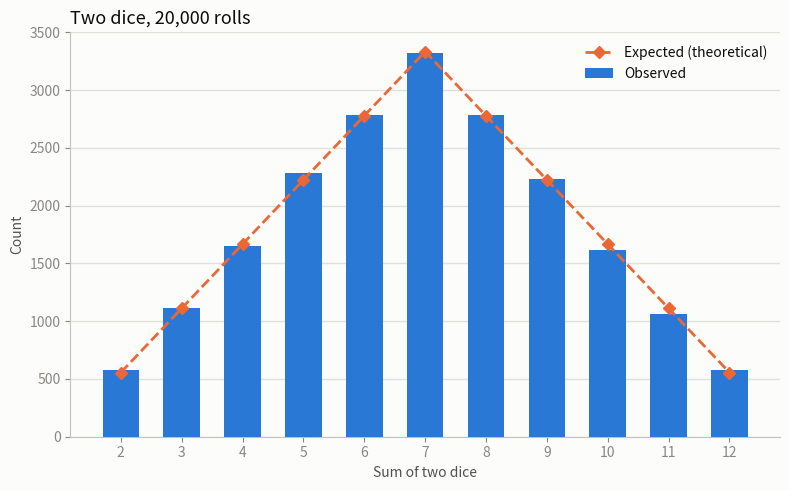

This chart was generated by the following Python code:
#!/usr/bin/env python3
"""Roll two dice thousands of times and watch the sums converge on the textbook distribution.

Meant to be run live in Day 07 class, picking up from Narrative 3 (Day 06): by
hand, groups rolled ~20 times each. This does the same roll, just a lot more
of it, at a series of checkpoints, so students can see the histogram settle
into the 1/36...6/36...1/36 shape as the trial count grows.

--bias-sum/--bias-strength answer the follow-up question: what would it look
like if something were secretly tilting the dice? That's the bridge into the
watermarking discussion -- a "secret key" tilts next-word selection the same
way, and the tilt is invisible in one roll but obvious in the histogram after
enough of them.

By default this also pops up a bar chart that redraws at each checkpoint, for
projecting during the live demo (requires matplotlib: pip install matplotlib).
Use --no-plot for text-only output, or --outdir to save a PNG per checkpoint.
"""

import argparse
import random
from pathlib import Path

try:
    import matplotlib.pyplot as plt
except ImportError:
    plt = None

SUMS = list(range(2, 13))
WAYS = {2: 1, 3: 2, 4: 3, 5: 4, 6: 5, 7: 6, 8: 5, 9: 4, 10: 3, 11: 2, 12: 1}
TOTAL_WAYS = 36

# Validated categorical slots 1 & 2 from the course dataviz palette.
OBSERVED_COLOR = "#2a78d6"  # blue
EXPECTED_COLOR = "#eb6834"  # orange
SURFACE = "#fcfcfb"
INK_PRIMARY = "#0b0b0b"
INK_SECONDARY = "#52514e"
INK_MUTED = "#898781"
GRIDLINE = "#e1e0d9"
AXIS_LINE = "#c3c2b7"


def theoretical_probs(bias_sum: int | None, bias_strength: float) -> dict[int, float]:
    probs = {s: WAYS[s] / TOTAL_WAYS for s in SUMS}
    if bias_sum is not None:
        probs[bias_sum] *= bias_strength
        normalizer = sum(probs.values())
        probs = {s: p / normalizer for s, p in probs.items()}
    return probs


def roll_fair() -> int:
    return random.randint(1, 6) + random.randint(1, 6)


def bar(pct: float, width: int = 40) -> str:
    return "#" * round(pct / 100 * width)


def report(counts: dict[int, int], n: int, probs: dict[int, float]) -> None:
    print(f"\nAfter {n:,} rolls:")
    print(f"{'sum':>4} {'count':>8} {'observed':>10} {'expected':>10}  distribution")
    for s in SUMS:
        c = counts[s]
        observed_pct = 100 * c / n
        expected_pct = 100 * probs[s]
        print(f"{s:>4} {c:>8} {observed_pct:>9.1f}% {expected_pct:>9.1f}%  {bar(observed_pct)}")


def draw_chart(ax, counts: dict[int, int], n: int, probs: dict[int, float], bias_sum: int | None) -> None:
    ax.clear()
    ax.set_facecolor(SURFACE)

    x = range(len(SUMS))
    observed = [counts[s] for s in SUMS]
    expected = [n * probs[s] for s in SUMS]

    ax.bar(x, observed, width=0.6, color=OBSERVED_COLOR, zorder=3, label="Observed")
    ax.plot(
        x, expected, color=EXPECTED_COLOR, marker="D", markersize=6,
        linewidth=2, linestyle="--", zorder=4, label="Expected (theoretical)",
    )

    ax.set_xticks(list(x))
    ax.set_xticklabels([str(s) for s in SUMS])
    ax.set_xlabel("Sum of two dice", color=INK_SECONDARY)
    ax.set_ylabel("Count", color=INK_SECONDARY)

    title = f"Two dice, {n:,} rolls"
    if bias_sum is not None:
        title += f"  — secret weighting on sum {bias_sum}"
    ax.set_title(title, color=INK_PRIMARY, fontsize=13, loc="left")

    ax.grid(axis="y", color=GRIDLINE, linewidth=1, zorder=0)
    ax.set_axisbelow(True)
    for side in ("top", "right"):
        ax.spines[side].set_visible(False)
    for side in ("left", "bottom"):
        ax.spines[side].set_color(AXIS_LINE)
    ax.tick_params(colors=INK_MUTED)

    legend = ax.legend(frameon=False, loc="upper right")
    for text in legend.get_texts():
        text.set_color(INK_PRIMARY)


def main() -> None:
    parser = argparse.ArgumentParser(description=__doc__, formatter_class=argparse.RawDescriptionHelpFormatter)
    parser.add_argument(
        "--checkpoints",
        type=int,
        nargs="+",
        default=[20, 200, 2000, 20000],
        help="cumulative roll counts to report at (default: 20 200 2000 20000)",
    )
    parser.add_argument("--seed", type=int, default=None, help="random seed, for a reproducible demo")
    parser.add_argument(
        "--bias-sum",
        type=int,
        choices=SUMS,
        default=None,
        help="if set, secretly up-weight this sum instead of rolling fair dice",
    )
    parser.add_argument(
        "--bias-strength",
        type=float,
        default=3.0,
        help="multiplier applied to --bias-sum's probability before renormalizing (default: 3.0)",
    )
    parser.add_argument("--no-plot", action="store_true", help="skip the chart, print text output only")
    parser.add_argument(
        "--no-show", action="store_true",
        help="build the chart and/or save it (with --outdir) without opening a live window "
        "(use on a machine with no display, or when you only want the saved PNGs)",
    )
    parser.add_argument(
        "--outdir", type=Path, default=None,
        help="if set, save a PNG of the chart at each checkpoint to this directory",
    )
    parser.add_argument(
        "--pause", type=float, default=1.5,
        help="seconds to pause on each checkpoint's chart before rolling on (default: 1.5)",
    )
    args = parser.parse_args()

    if args.seed is not None:
        random.seed(args.seed)

    fig = ax = None
    if not args.no_plot:
        if plt is None:
            parser.error("matplotlib is required for the chart (pip install matplotlib), or pass --no-plot")
        if not args.no_show:
            plt.ion()
        fig, ax = plt.subplots(figsize=(8, 5))
        fig.patch.set_facecolor(SURFACE)
    if args.outdir is not None:
        args.outdir.mkdir(parents=True, exist_ok=True)

    checkpoints = sorted(args.checkpoints)
    probs = theoretical_probs(args.bias_sum, args.bias_strength)

    if args.bias_sum is None:
        print("Rolling two fair dice.")
    else:
        print(f"Rolling with a secret key: sum {args.bias_sum} weighted x{args.bias_strength}, then renormalized.")
        print("(No physical pair of dice does this -- the 'roll' is now drawn from a table we wrote down.)")

    counts = {s: 0 for s in SUMS}
    sums_pool = SUMS
    weights = [probs[s] for s in SUMS]

    rolled = 0
    for target in checkpoints:
        while rolled < target:
            if args.bias_sum is None:
                s = roll_fair()
            else:
                s = random.choices(sums_pool, weights=weights, k=1)[0]
            counts[s] += 1
            rolled += 1
        report(counts, rolled, probs)

        if fig is not None and ax is not None:
            draw_chart(ax, counts, rolled, probs, args.bias_sum)
            fig.tight_layout()
            if args.outdir is not None:
                fig.savefig(args.outdir / f"dice_{rolled}.png", dpi=150, facecolor=SURFACE)
            if not args.no_show:
                fig.canvas.draw()
                fig.canvas.flush_events()
                plt.pause(args.pause)

    if fig is not None and not args.no_show:
        plt.ioff()
        print("\nClose the chart window to exit.")
        plt.show()


if __name__ == "__main__":
    main()
